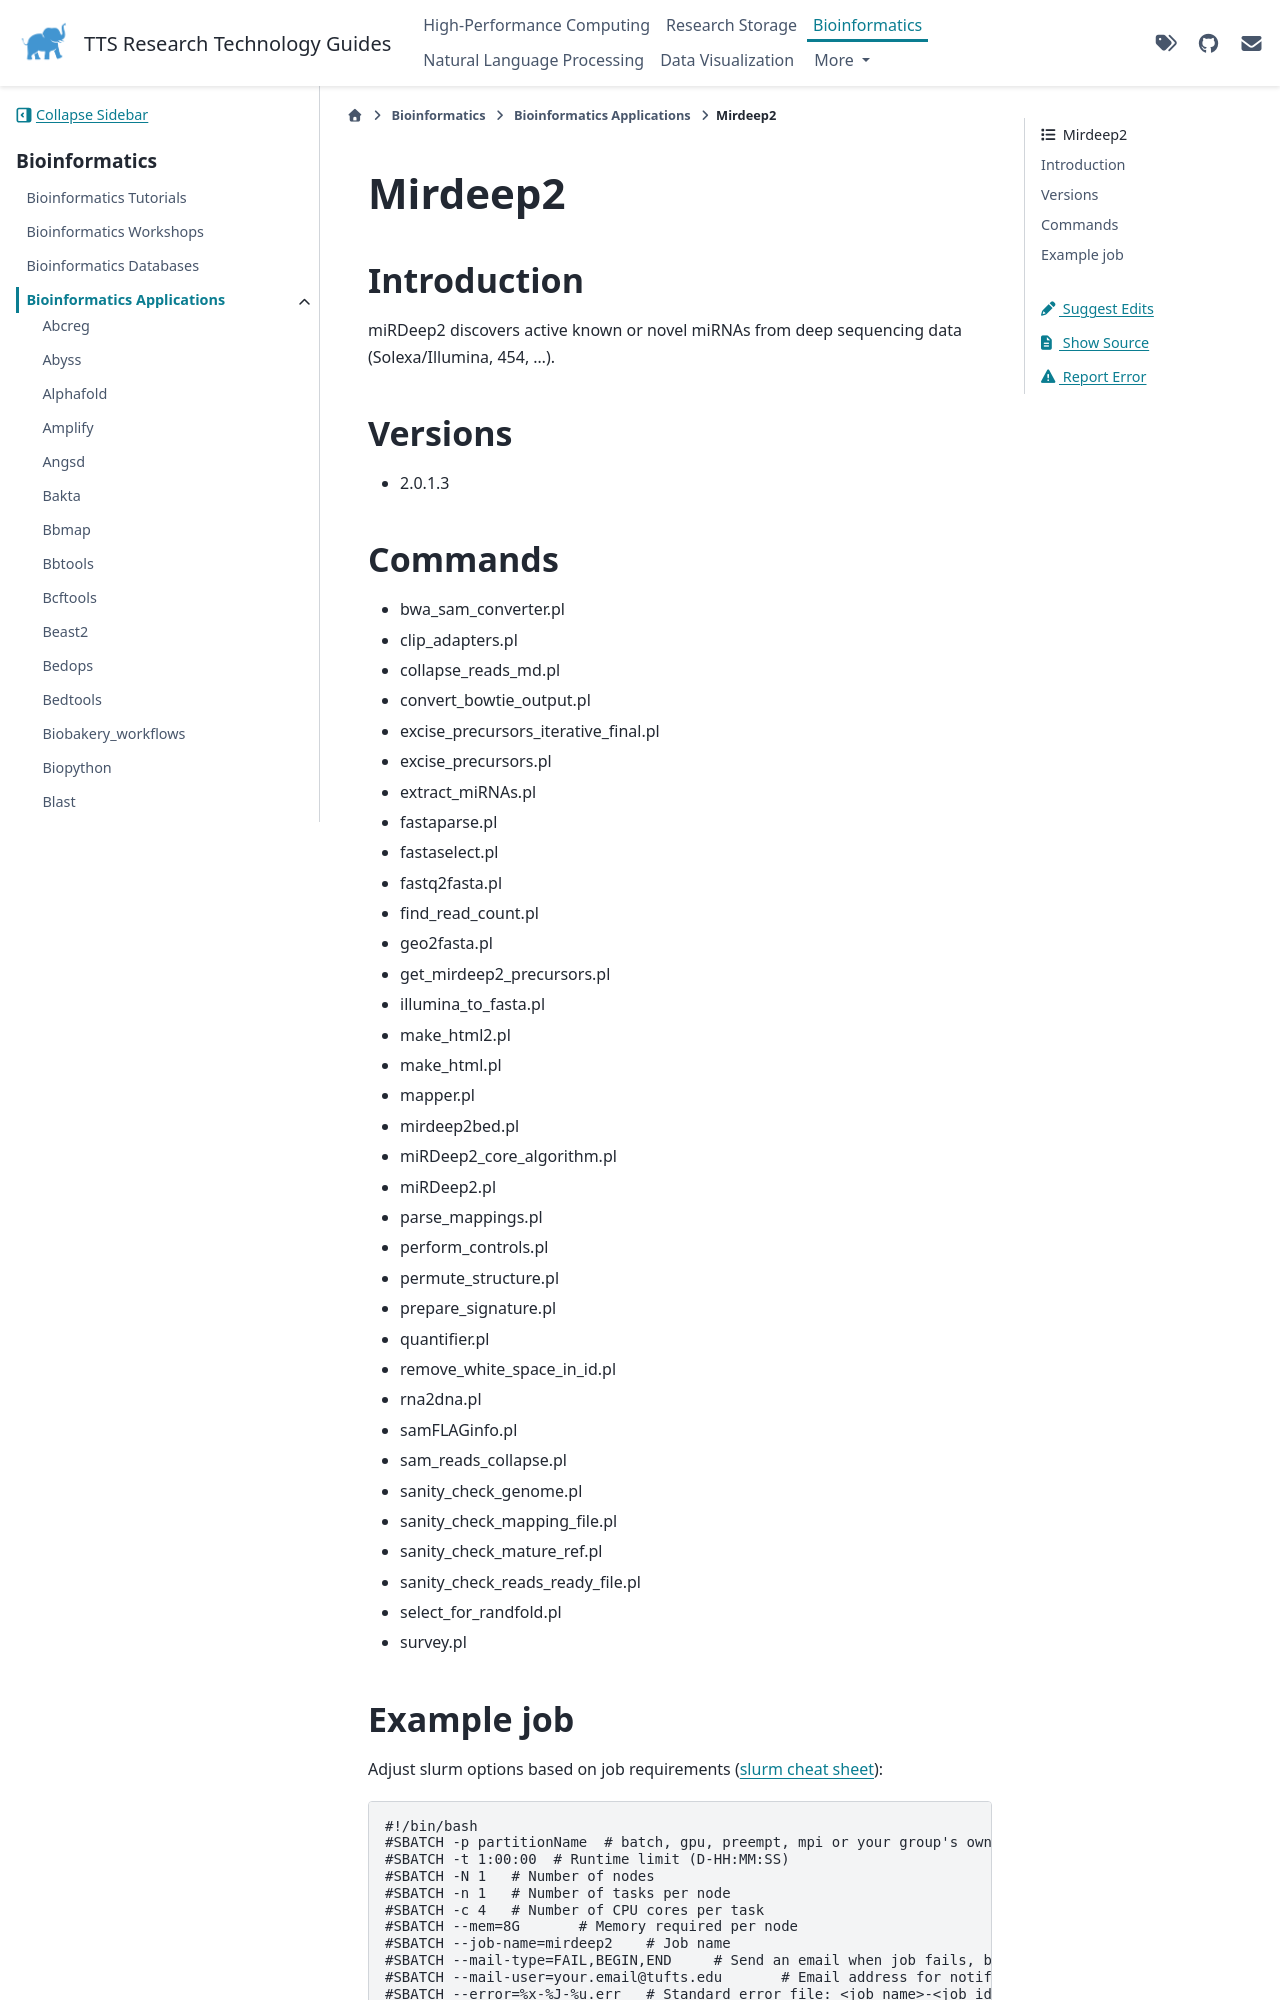

repository: TuftsRT/guides · page: dev/bio/apps/mirdeep2.html · generator: sphinx

##########
 Mirdeep2
##########

**************
 Introduction
**************

miRDeep2 discovers active known or novel miRNAs from deep sequencing
data (Solexa/Illumina, 454, ...).

**********
 Versions
**********

-  2.0.1.3

**********
 Commands
**********

-  bwa_sam_converter.pl
-  clip_adapters.pl
-  collapse_reads_md.pl
-  convert_bowtie_output.pl
-  excise_precursors_iterative_final.pl
-  excise_precursors.pl
-  extract_miRNAs.pl
-  fastaparse.pl
-  fastaselect.pl
-  fastq2fasta.pl
-  find_read_count.pl
-  geo2fasta.pl
-  get_mirdeep2_precursors.pl
-  illumina_to_fasta.pl
-  make_html2.pl
-  make_html.pl
-  mapper.pl
-  mirdeep2bed.pl
-  miRDeep2_core_algorithm.pl
-  miRDeep2.pl
-  parse_mappings.pl
-  perform_controls.pl
-  permute_structure.pl
-  prepare_signature.pl
-  quantifier.pl
-  remove_white_space_in_id.pl
-  rna2dna.pl
-  samFLAGinfo.pl
-  sam_reads_collapse.pl
-  sanity_check_genome.pl
-  sanity_check_mapping_file.pl
-  sanity_check_mature_ref.pl
-  sanity_check_reads_ready_file.pl
-  select_for_randfold.pl
-  survey.pl
